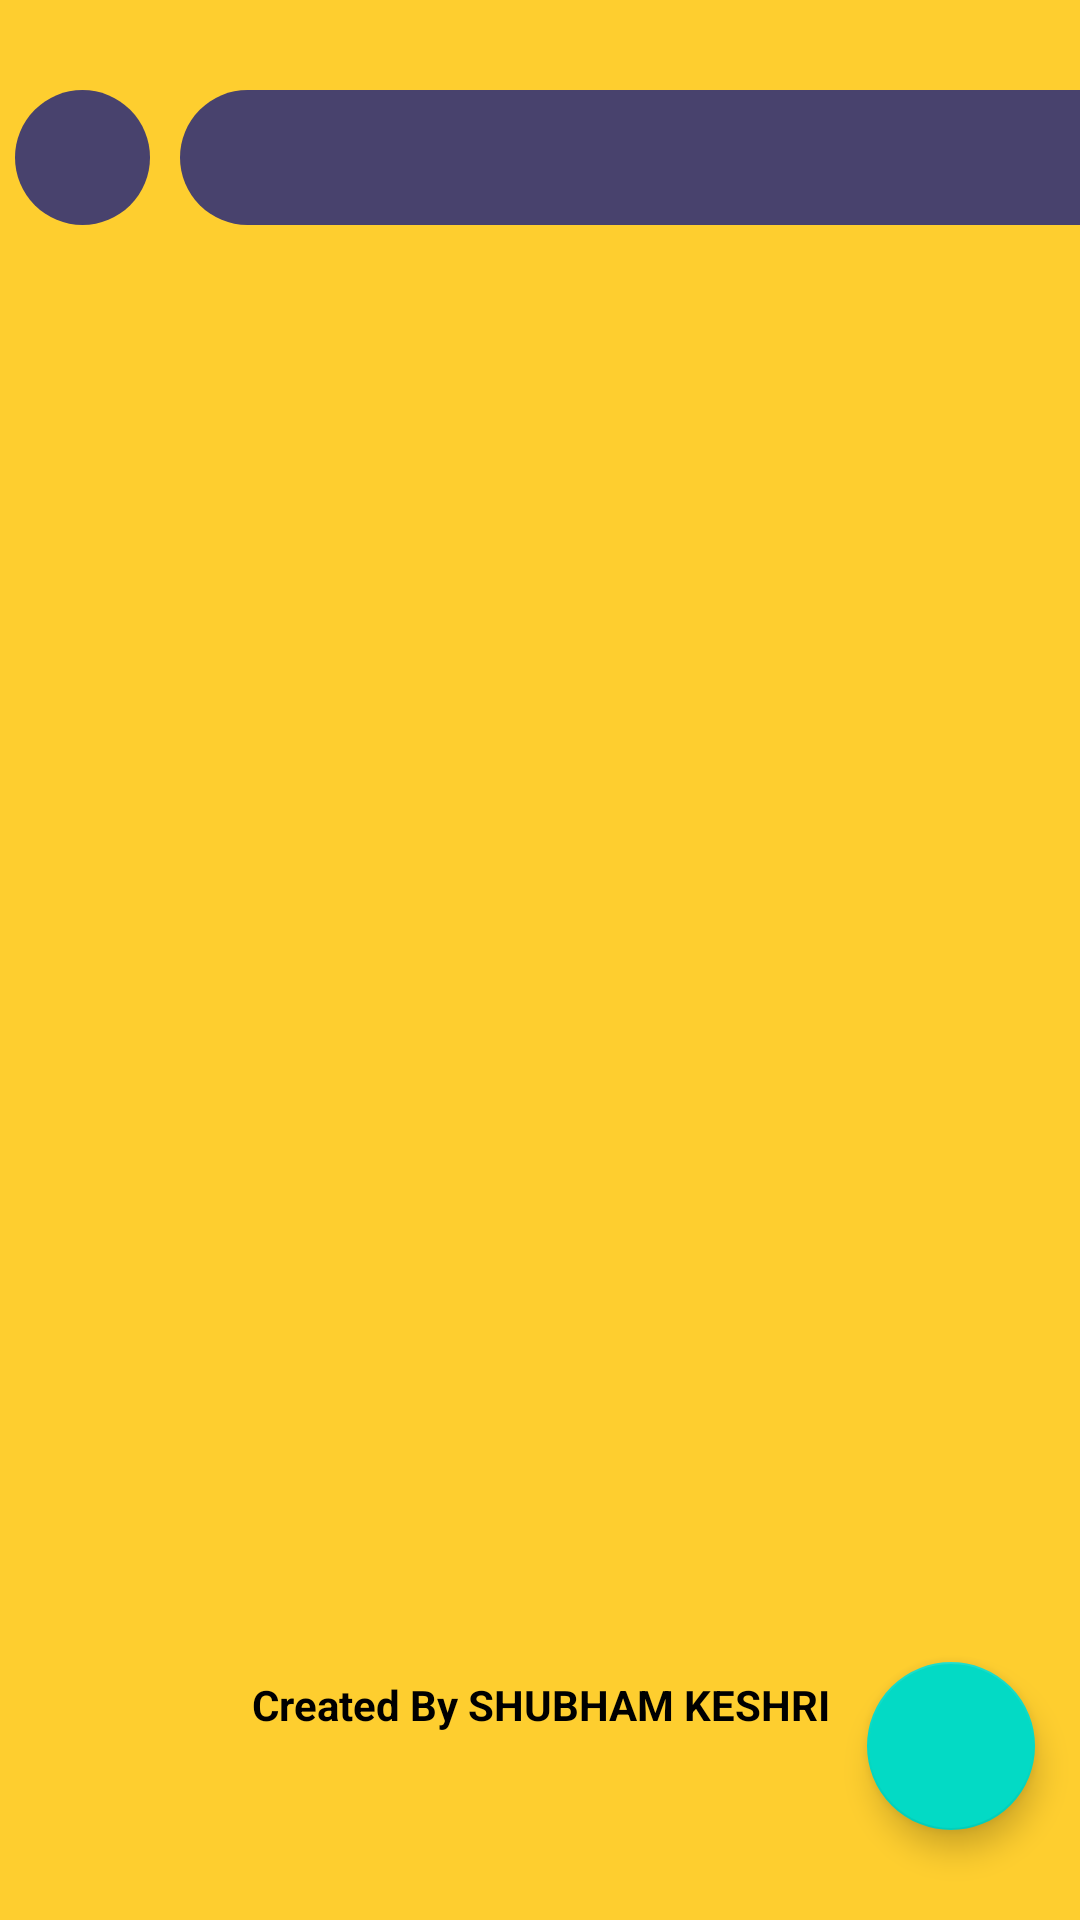

Android layout source for this screen:
<!-- AndroidManifest.xml: application theme AppTheme -->
<!-- res/layout/activity_main.xml -->
<?xml version="1.0" encoding="utf-8"?>
<RelativeLayout xmlns:android="http://schemas.android.com/apk/res/android"
    xmlns:app="http://schemas.android.com/apk/res-auto"
    xmlns:tools="http://schemas.android.com/tools"
    android:layout_width="match_parent"
    android:layout_height="match_parent"
    android:background="@color/Yellow"
    android:orientation="vertical"
    tools:context=".MainActivity">

    <RelativeLayout
        android:id="@+id/relativeLayout"
        android:layout_width="match_parent"
        android:layout_height="45dp"
        android:layout_marginStart="5dp"
        android:layout_marginTop="30dp"
        android:gravity="center"
        app:layout_constraintEnd_toEndOf="parent"
        app:layout_constraintStart_toStartOf="parent"
        app:layout_constraintTop_toTopOf="parent">

        <ImageView
            android:id="@+id/back_btn"
            android:layout_width="45dp"
            android:layout_height="match_parent"
            android:background="@drawable/bg_rounded"
            android:src="@drawable/ic_baseline_arrow_back_24" />

        <TextView
            android:id="@+id/category_name"
            android:layout_width="match_parent"
            android:layout_height="match_parent"
            android:layout_marginStart="10dp"
            android:layout_toEndOf="@id/back_btn"
            android:background="@drawable/bg_start_rounded"
            android:gravity="center"
            android:padding="8dp"
            android:textColor="@color/white"
            android:textSize="20sp"
            android:textStyle="bold" />

    </RelativeLayout>

    <LinearLayout
        android:layout_width="match_parent"
        android:layout_height="match_parent"
        android:orientation="vertical"
        android:layout_margin="10dp"
        android:layout_below="@id/relativeLayout">
        <androidx.recyclerview.widget.RecyclerView
            android:id="@+id/dish_recycler"
            android:layout_width="match_parent"
            android:layout_height="wrap_content"
            android:layout_weight="0.9"/>

        <TextView
            android:id="@+id/textView"
            android:layout_width="match_parent"
            android:layout_height="wrap_content"
            android:layout_marginBottom="25dp"
            android:gravity="center"
            android:padding="2dp"
            android:layout_gravity="center"
            android:elevation="10dp"
            android:layout_weight="0.1"
            android:text="@string/creator"
            android:textColor="@color/black"
            android:textStyle="bold" />
    </LinearLayout>


    <com.google.android.material.floatingactionbutton.FloatingActionButton
        android:id="@+id/toCart"
        android:layout_width="wrap_content"
        android:layout_height="wrap_content"
        android:layout_alignParentEnd="true"
        android:layout_alignParentBottom="true"
        android:layout_gravity="end"
        android:layout_marginEnd="15dp"
        android:layout_marginBottom="30dp"
        android:elevation="10dp"
        android:src="@drawable/ic_baseline_shopping_cart_24" />


</RelativeLayout>
<!-- resources referenced by this layout -->
<resources>
  <color name="Yellow">#FECE2F</color>
  <color name="black">#FF000000</color>
  <color name="white">#FFFFFFFF</color>
  <!-- drawable bg_rounded (drawable-v24) -->
  <?xml version="1.0" encoding="utf-8"?>
  <shape xmlns:android="http://schemas.android.com/apk/res/android">
      <solid android:color="#48426D"/>
      <corners android:radius="50dp"  />
  </shape>
  <!-- drawable bg_start_rounded (drawable) -->
  <?xml version="1.0" encoding="utf-8"?>
  <shape xmlns:android="http://schemas.android.com/apk/res/android">
      <solid android:color="#48426D"/>
      <corners android:topLeftRadius="80dp"  android:bottomLeftRadius="80dp" />
  </shape>
  <string name="creator">Created By SHUBHAM KESHRI</string>
  <style name="AppTheme" parent="Theme.AppCompat.Light.NoActionBar">
          
          <item name="colorPrimary">@color/colorPrimary</item>
          <item name="colorPrimaryDark">@color/Yellow</item>
          <item name="colorAccent">@color/colorAccent</item>
      </style>
  <color name="colorPrimary">#6200EE</color>
  <color name="colorAccent">#03DAC5</color>
</resources>
